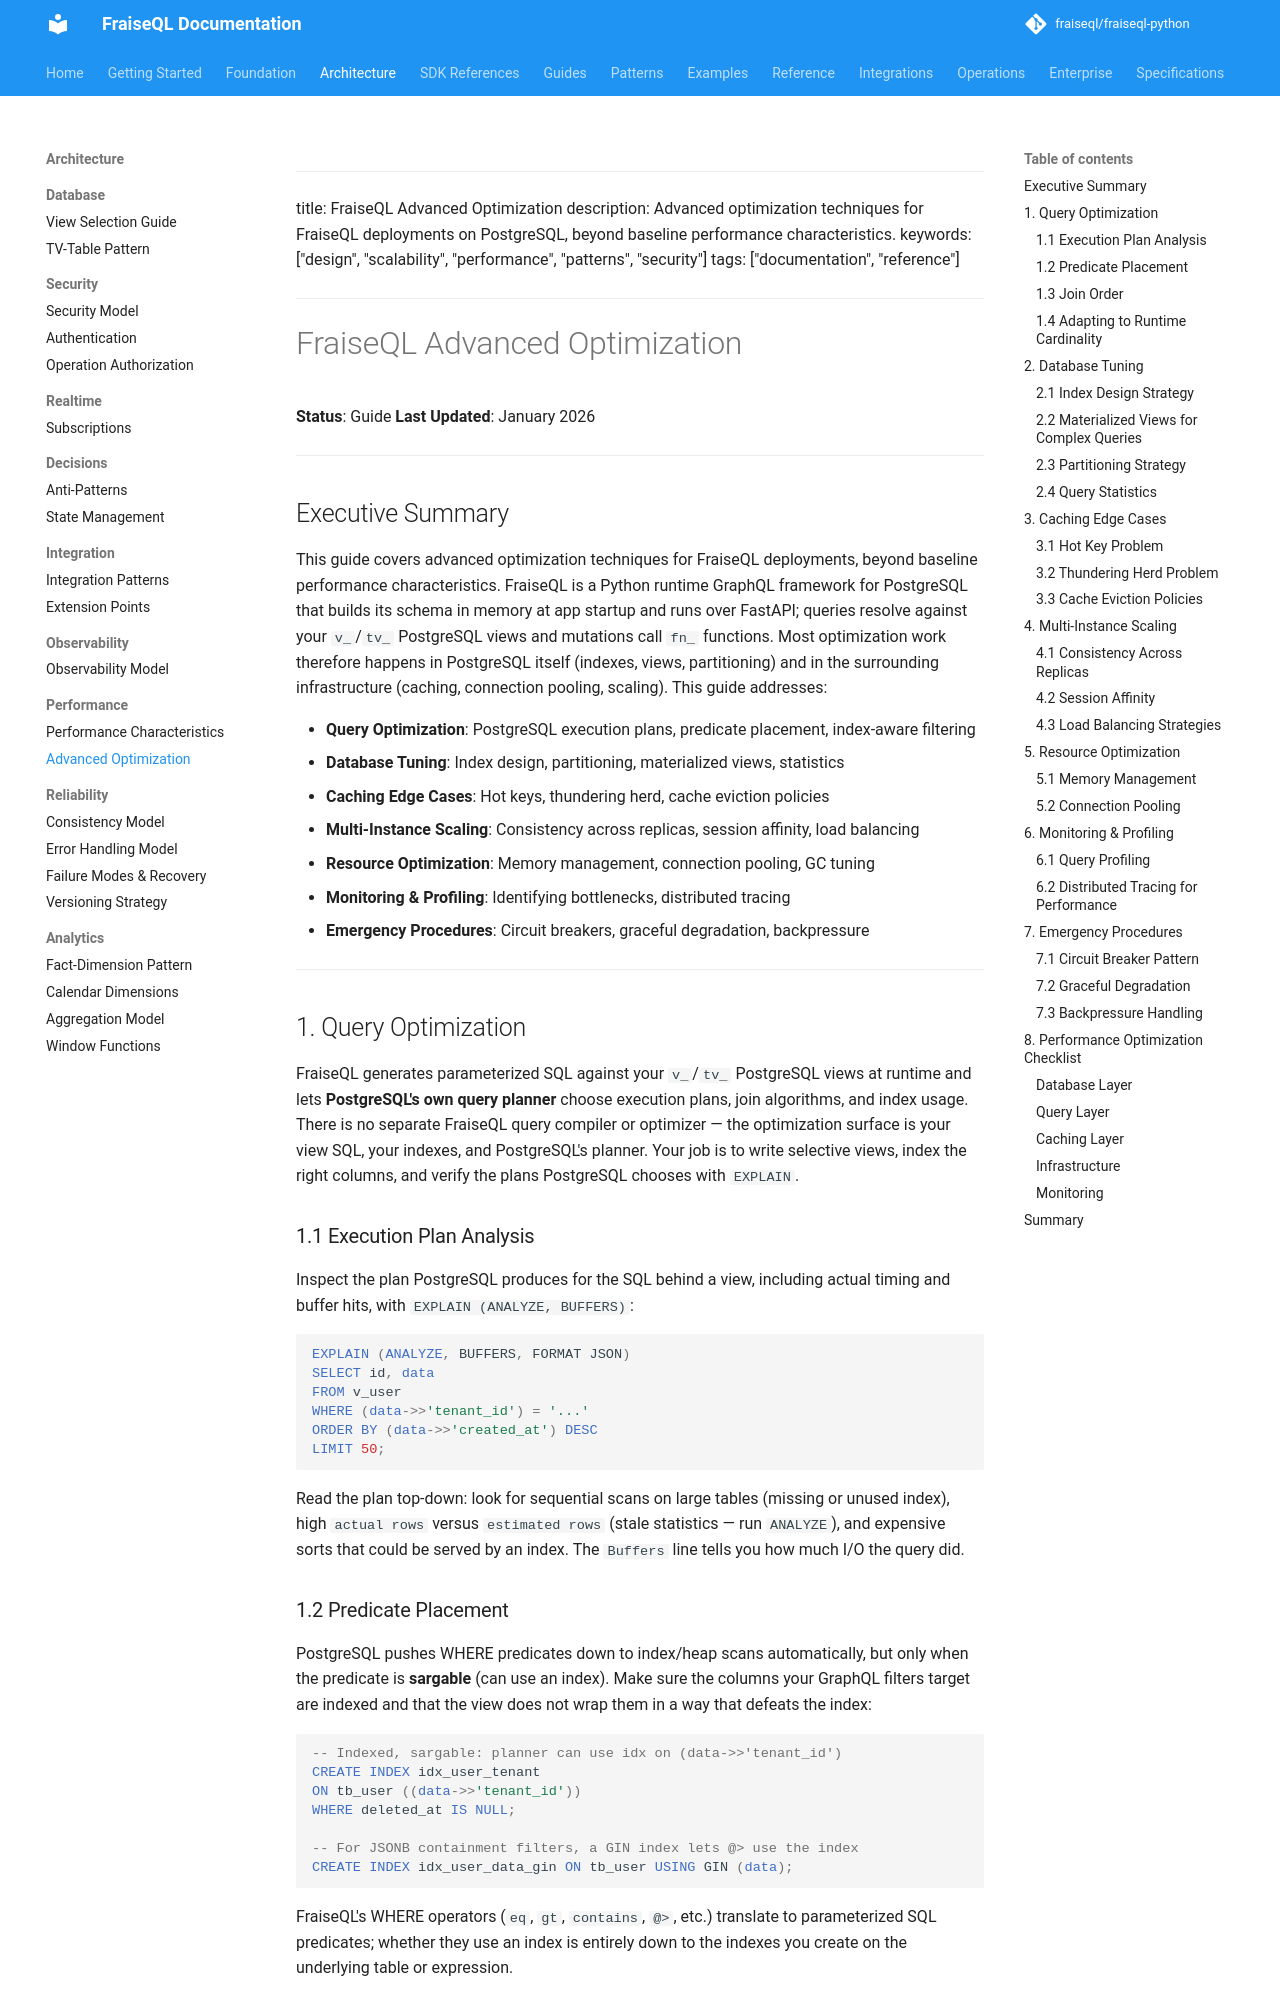

repository: fraiseql/fraiseql-python · page: architecture/performance/advanced-optimization/index.html · generator: mkdocs

<!-- Skip to main content -->
---

title: FraiseQL Advanced Optimization
description: Advanced optimization techniques for FraiseQL deployments on PostgreSQL, beyond baseline performance characteristics.
keywords: ["design", "scalability", "performance", "patterns", "security"]
tags: ["documentation", "reference"]
---

# FraiseQL Advanced Optimization

**Status**: Guide
**Last Updated**: January 2026

---

## Executive Summary

This guide covers advanced optimization techniques for FraiseQL deployments, beyond baseline
performance characteristics. FraiseQL is a Python runtime GraphQL framework for PostgreSQL
that builds its schema in memory at app startup and runs over FastAPI; queries resolve against
your `v_`/`tv_` PostgreSQL views and mutations call `fn_` functions. Most optimization work
therefore happens in PostgreSQL itself (indexes, views, partitioning) and in the surrounding
infrastructure (caching, connection pooling, scaling). This guide addresses:

- **Query Optimization**: PostgreSQL execution plans, predicate placement, index-aware filtering
- **Database Tuning**: Index design, partitioning, materialized views, statistics
- **Caching Edge Cases**: Hot keys, thundering herd, cache eviction policies
- **Multi-Instance Scaling**: Consistency across replicas, session affinity, load balancing
- **Resource Optimization**: Memory management, connection pooling, GC tuning
- **Monitoring & Profiling**: Identifying bottlenecks, distributed tracing
- **Emergency Procedures**: Circuit breakers, graceful degradation, backpressure

---

## 1. Query Optimization

FraiseQL generates parameterized SQL against your `v_`/`tv_` PostgreSQL views at runtime and lets
**PostgreSQL's own query planner** choose execution plans, join algorithms, and index usage. There
is no separate FraiseQL query compiler or optimizer — the optimization surface is your view SQL,
your indexes, and PostgreSQL's planner. Your job is to write selective views, index the right
columns, and verify the plans PostgreSQL chooses with `EXPLAIN`.

### 1.1 Execution Plan Analysis

Inspect the plan PostgreSQL produces for the SQL behind a view, including actual timing and buffer
hits, with `EXPLAIN (ANALYZE, BUFFERS)`:

```sql
EXPLAIN (ANALYZE, BUFFERS, FORMAT JSON)
SELECT id, data
FROM v_user
WHERE (data->>'tenant_id') = '...'
ORDER BY (data->>'created_at') DESC
LIMIT 50;
```

Read the plan top-down: look for sequential scans on large tables (missing or unused index),
high `actual rows` versus `estimated rows` (stale statistics — run `ANALYZE`), and expensive
sorts that could be served by an index. The `Buffers` line tells you how much I/O the query did.
